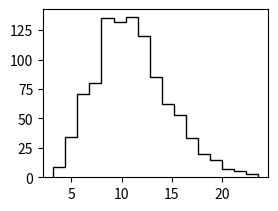

The script that saved this image: (Note: this script raises an exception after producing the figure.)

# [redacted]

from __future__ import division, print_function, absolute_import
import numpy as np
import matplotlib.pyplot as plt
import scipy.special as sp
from scipy.optimize import minimize 
import time


pi = 3.141592
num_min = 1e-300
num_max = 1e+300

def P2D(m, s, r): 
    """P2D(r|m,s) = (r/s^2)*exp(-(m^2+r^2)/(2*s^2))*I0(r*m/s^2) Eq. (4)
    where, I0 = Modified Bessel function of order 0. """   

    P2D1 = (r/s**2)*np.exp(-(m**2 + r**2)/(2*s**2))
    P2D2 = sp.i0(r*m/s**2)  
    
    P2D1[P2D1 < num_min] = num_min

    iInf = np.isinf(P2D2)
    P2D2[iInf] = num_max

    P2D = P2D1 * P2D2 

    iNan = np.isnan(P2D)
    P2D[iNan] = 1

    return P2D
    
def P2D_approx(m, s, r): 
    P2D = (r/(2*pi*s*m))**0.5 * np.exp(-(r-m)**2/(2*s**2))
    P2D[P2D < num_min] = num_min
    return P2D 

# Churchman-P2D fitting
def LL_P2D_mu_s(param, r): 
    mu, s = np.abs(param)   
    return np.sum(np.log10(P2D(mu, s, r)))

def LL_P2D_mu_s_approx(param, r): 
    mu, s = np.abs(param)   
    return np.sum(np.log10(P2D_approx(mu, s, r)))

def P2D_MLE_mu_s(mu, s, r): # original P2D MLE
    if np.mean(s) > np.mean(r)/2:
        fun = lambda *args: -LL_P2D_mu_s(*args)
    else:
        fun = lambda *args: -LL_P2D_mu_s_approx(*args) 
    p0 = [10, 10]
    bnds = [(0.001, 2*mu), (0.001, 2*st)]
    result = minimize(fun, p0, method='SLSQP', bounds=bnds, args=r)
    return result

# P2D fitting
def LL_P2D_mu(param, s, r):
    mu = np.abs(param)    
    return np.sum(np.log10(P2D(mu, s, r))) 
  
def LL_P2D_mu_approx(param, s, r):
    mu = np.abs(param)    
    return np.sum(np.log10(P2D_approx(mu, s, r))) 
  
def P2D_MLE_mu(mu, s, r): # P2D MLE with fixed mean sigma
    if np.mean(s) > np.mean(r)/2:
        fun = lambda *args: -LL_P2D_mu(*args)
    else:
        fun = lambda *args: -LL_P2D_mu_approx(*args)     
    p0 = [10]
    bnds = [(0.001, 2*mu)]
    result = minimize(fun, p0, method='SLSQP', bounds=bnds, args=(s, r)) 
    return result
    

# Parameters
mu = 10.0 
sm = 11.0 # sigma mean
ss = sm/3.0 # sigma sigma
st = (sm**2 + ss**2)**0.5
N = 1000

sm_range = np.arange(0.1, 50, 0.5)
repeat = 100

# Get a dataset 
shape = (sm/ss)**2.0
scale = (ss**2.0)/sm

si = np.random.gamma(shape, scale, N)
x = si * np.random.randn(N) + mu
y = si * np.random.randn(N)
r = (x**2.0 + y**2.0)**0.5

# P2D fitting with theoretical function and MLE 
result0 = P2D_MLE_mu_s(mu, sm, r); mu0, s0 = result0["x"]  
result1 = P2D_MLE_mu(mu, sm, r); mu_sm = result1["x"] 
result2 = P2D_MLE_mu(mu, st, r); mu_st = result2["x"]
result3 = P2D_MLE_mu(mu, si, r); mu_si = result3["x"] 

# Figure 1
plt.close('all')
fig1 = plt.figure(1)

# Sigma distribution
sp11 = fig1.add_subplot(222)
sp11.hist(si, bins='scott', normed=False, color='k', histtype='step', linewidth=2)
title11 = 'Sigma distribution (mean = %.1f, sd = %.1f)' % (sm, ss)
sp11.set_title(title11)

# 2D location
sp12 = fig1.add_subplot(221)
sp12.plot(x, y, 'b.', markersize=5, alpha=0.2)
sp12.plot(mu, 0, 'r.', markersize = 20)
title12 = '2D Location (mu = %.1f, N = %d)' % (mu, N)
sp12.set_title(title12)
sp12.set_aspect('equal', 'datalim')
sp12.axhline(y=0, color='k', linewidth=0.5)
sp12.axvline(x=0, color='k', linewidth=0.5)

# Projection of location in X
#sp14 = fig1.add_subplot(223)
#hist14 = sp14.hist(x, bins='scott', normed=False, color='k', histtype='step', linewidth=2)
#sp14.set_title('Location in X')
#sp14.axvline(x=0, color='k', linewidth=0.5)

# Euclidean distance - histogram
#sp13 = fig1.add_subplot(224)
#hist13 = sp13.hist(r, bins='scott', normed=False, color='k', histtype='step', linewidth=2)
#nc = N*(hist13[1][1] - hist13[1][0])
#xx = np.linspace(max(min(r), 0), max(r), 100)
#sp13.set_title('Euclidean distance')

# Figure 2
#fig2 = plt.figure(2)

# P2D MLE with mu, sigma
sp21 = fig1.add_subplot(223)
hist13 = sp21.hist(r, bins='scott', normed=False, color='k', histtype='step', linewidth=2)
nc = N*(hist13[1][1] - hist13[1][0])
xx = np.linspace(max(min(r), 0), max(r), 100)
sp21.plot(xx, nc*P2D(mu0, s0, xx), 'r', linewidth=2)
title21 = 'P2D MLE (mu_fit = %.1f, error = %.1f %%)' % (mu0, 100*(mu0/mu-1))
sp21.set_title(title21)

## P2D MLE with mu, given sm
#sp22 = fig2.add_subplot(222)
#sp22.hist(r, bins='scott', normed=False, color='k', histtype='step', linewidth=2)
#sp22.plot(xx, nc*P2D(mu_sm, sm, xx), 'r', linewidth=2)
#title22 = 'P2D MLE, fixed sigma_mean = %.1f (mu_fit = %.1f, error = %.1f %%)'  % (sm, mu_sm, 100*(mu_sm/mu-1))
#sp22.set_title(title22)

## P2D MLE with mu, given st
#sp23 = fig2.add_subplot(223)
#sp23.hist(r, bins='scott', normed=False, color='k', histtype='step', linewidth=2)
#sp23.plot(xx, nc*P2D(mu_st, st, xx), 'r', linewidth=2)
#title23 = 'P2D MLE, fixed sigma_total = %.1f (mu_fit = %.1f, error = %.1f %%)'  % (st, mu_st, 100*(mu_st/mu-1))
#sp23.set_title(title23)

# P2D MLE with mu, given si
sp24 = fig1.add_subplot(224)
sp24.hist(r, bins='scott', normed=False, color='k', histtype='step', linewidth=2)
P2Ds = np.zeros((N, len(xx)), dtype=float)
for i in range(len(si)):
    P2Ds[i] = P2D(mu_si, si[i], xx)
P2Dsm = np.mean(P2Ds, axis=0)
sp24.plot(xx, nc*P2Dsm, 'r', linewidth=2)
title24 = 'P2D MLE, fixed sigma_individual (mu_fit = %.1f, error = %.1f %%)'  % (mu_si, 100*(mu_si/mu-1))
sp24.set_title(title24)



###########################################################################
# Scan over sigma to compare

mu0r = np.empty((3, len(sm_range))); 
mu1r = np.empty((3, len(sm_range)));
mu2r = np.empty((3, len(sm_range)));
mu3r = np.empty((3, len(sm_range)));

start = time.clock()
j=0
for sm in sm_range:
    mu0 = []; mu1 = []; mu2 = []; mu3 = []
    su0 = []; su1 = []; su2 = []; su3 = [];
    
    for i in range(repeat):
        ss = sm/3.0 # sigma sigma
        st = (sm**2 + ss**2)**0.5
        shape = (sm/ss)**2.0
        scale = (ss**2.0)/sm
        si = np.random.gamma(shape, scale, N)
        x = si * np.random.randn(N) + mu
        y = si * np.random.randn(N)
        r = (x**2.0 + y**2.0)**0.5

        # P2D fitting with theoretical function and MLE (Initial guess = (mu+10, s+10))
        result0 = P2D_MLE_mu_s(mu, sm, r); mu0.append(result0["x"][0]); su0.append(result0["success"])  
        result1 = P2D_MLE_mu(mu, sm, r); mu1.append(result1["x"]); su1.append(result1["success"])
        result2 = P2D_MLE_mu(mu, st, r); mu2.append(result2["x"]); su2.append(result2["success"])
        result3 = P2D_MLE_mu(mu, si, r); mu3.append(result3["x"]); su3.append(result3["success"])        
        
    mu0r[:,j] = [np.nanmean(mu0), np.nanstd(mu0), sum(su0)/repeat*100]
    mu1r[:,j] = [np.nanmean(mu1), np.nanstd(mu1), sum(su1)/repeat*100]
    mu2r[:,j] = [np.nanmean(mu2), np.nanstd(mu2), sum(su2)/repeat*100]
    mu3r[:,j] = [np.nanmean(mu3), np.nanstd(mu3), sum(su3)/repeat*100]
    j+=1
    
    done = sm/max(sm_range)*100
    now = time.clock()
    spent = (now-start)/60 # time passed in min
    print(spent*(100-done)/done)
  
    
fig3 = plt.figure(3)
sp31 = fig3.add_subplot(221); 
sp31.errorbar(x=sm_range, y=mu0r[0], yerr=mu0r[1], color='k'); 
sp31.axhline(y=mu, color='k', linewidth=0.5)
sp31.axis([min(sm_range)-1, max(sm_range)+1, 0, 20])
sp31.set_title('mu=%.1f (init=1), repeat=%d, particle=%d  \nP2D MLE' % (mu, repeat, N))
sp31.set_ylabel('Estimation of mu')

#sp32 = fig3.add_subplot(242); 
#sp32.errorbar(x=sm_range, y=mu1r[0], yerr=mu1r[1], color='g'); 
#sp32.axhline(y=mu, color='k', linewidth=0.5)
#sp32.axis([min(sm_range)-1, max(sm_range)+1, 0, 20])
#sp32.set_title('P2D MLE, fixed sigma_mean')

#sp33 = fig3.add_subplot(243); 
#sp33.errorbar(x=sm_range, y=mu2r[0], yerr=mu2r[1], color='b'); 
#sp33.axhline(y=mu, color='k', linewidth=0.5)
#sp33.axis([min(sm_range)-1, max(sm_range)+1, 0, 20])
#sp33.set_title('P2D MLE, fixed sigma_total')

sp34 = fig3.add_subplot(222); 
sp34.errorbar(x=sm_range, y=mu3r[0], yerr=mu3r[1], color='r'); 
sp34.axhline(y=mu, color='k', linewidth=0.5)
sp34.axis([min(sm_range)-1, max(sm_range)+1, 0, 20])
sp34.set_title('P2D MLE, fixed sigma_individual')



sp35 = fig3.add_subplot(223); 
sp35.plot(sm_range, mu0r[2], 'ko')
sp35.axhline(y=100, color='k', linewidth=0.5)
sp35.axis([min(sm_range)-1, max(sm_range)+1, 0, 110])
sp35.set_ylabel('% Success')
sp35.set_xlabel('Sigma_mean')

#sp36 = fig3.add_subplot(246); 
#sp36.plot(sm_range, mu1r[2], 'go')
#sp36.axhline(y=100, color='k', linewidth=0.5)
#sp36.axis([min(sm_range)-1, max(sm_range)+1, 0, 110])
#sp36.set_xlabel('Sigma_mean')

#sp37 = fig3.add_subplot(247); 
#sp37.plot(sm_range, mu2r[2], 'bo')
#sp37.axhline(y=100, color='k', linewidth=0.5)
#sp37.axis([min(sm_range)-1, max(sm_range)+1, 0, 110])
#sp37.set_xlabel('Sigma_mean')

sp38 = fig3.add_subplot(224); 
sp38.plot(sm_range, mu3r[2], 'ro')
sp38.axhline(y=100, color='k', linewidth=0.5)
sp38.axis([min(sm_range)-1, max(sm_range)+1, 0, 110])
sp38.set_xlabel('Sigma_mean')




plt.show()


"""
To-do
- sm = 1-21-1, m=1000, N=100/1000/10000
- change ss
- MLE plot 
"""
      
                  


